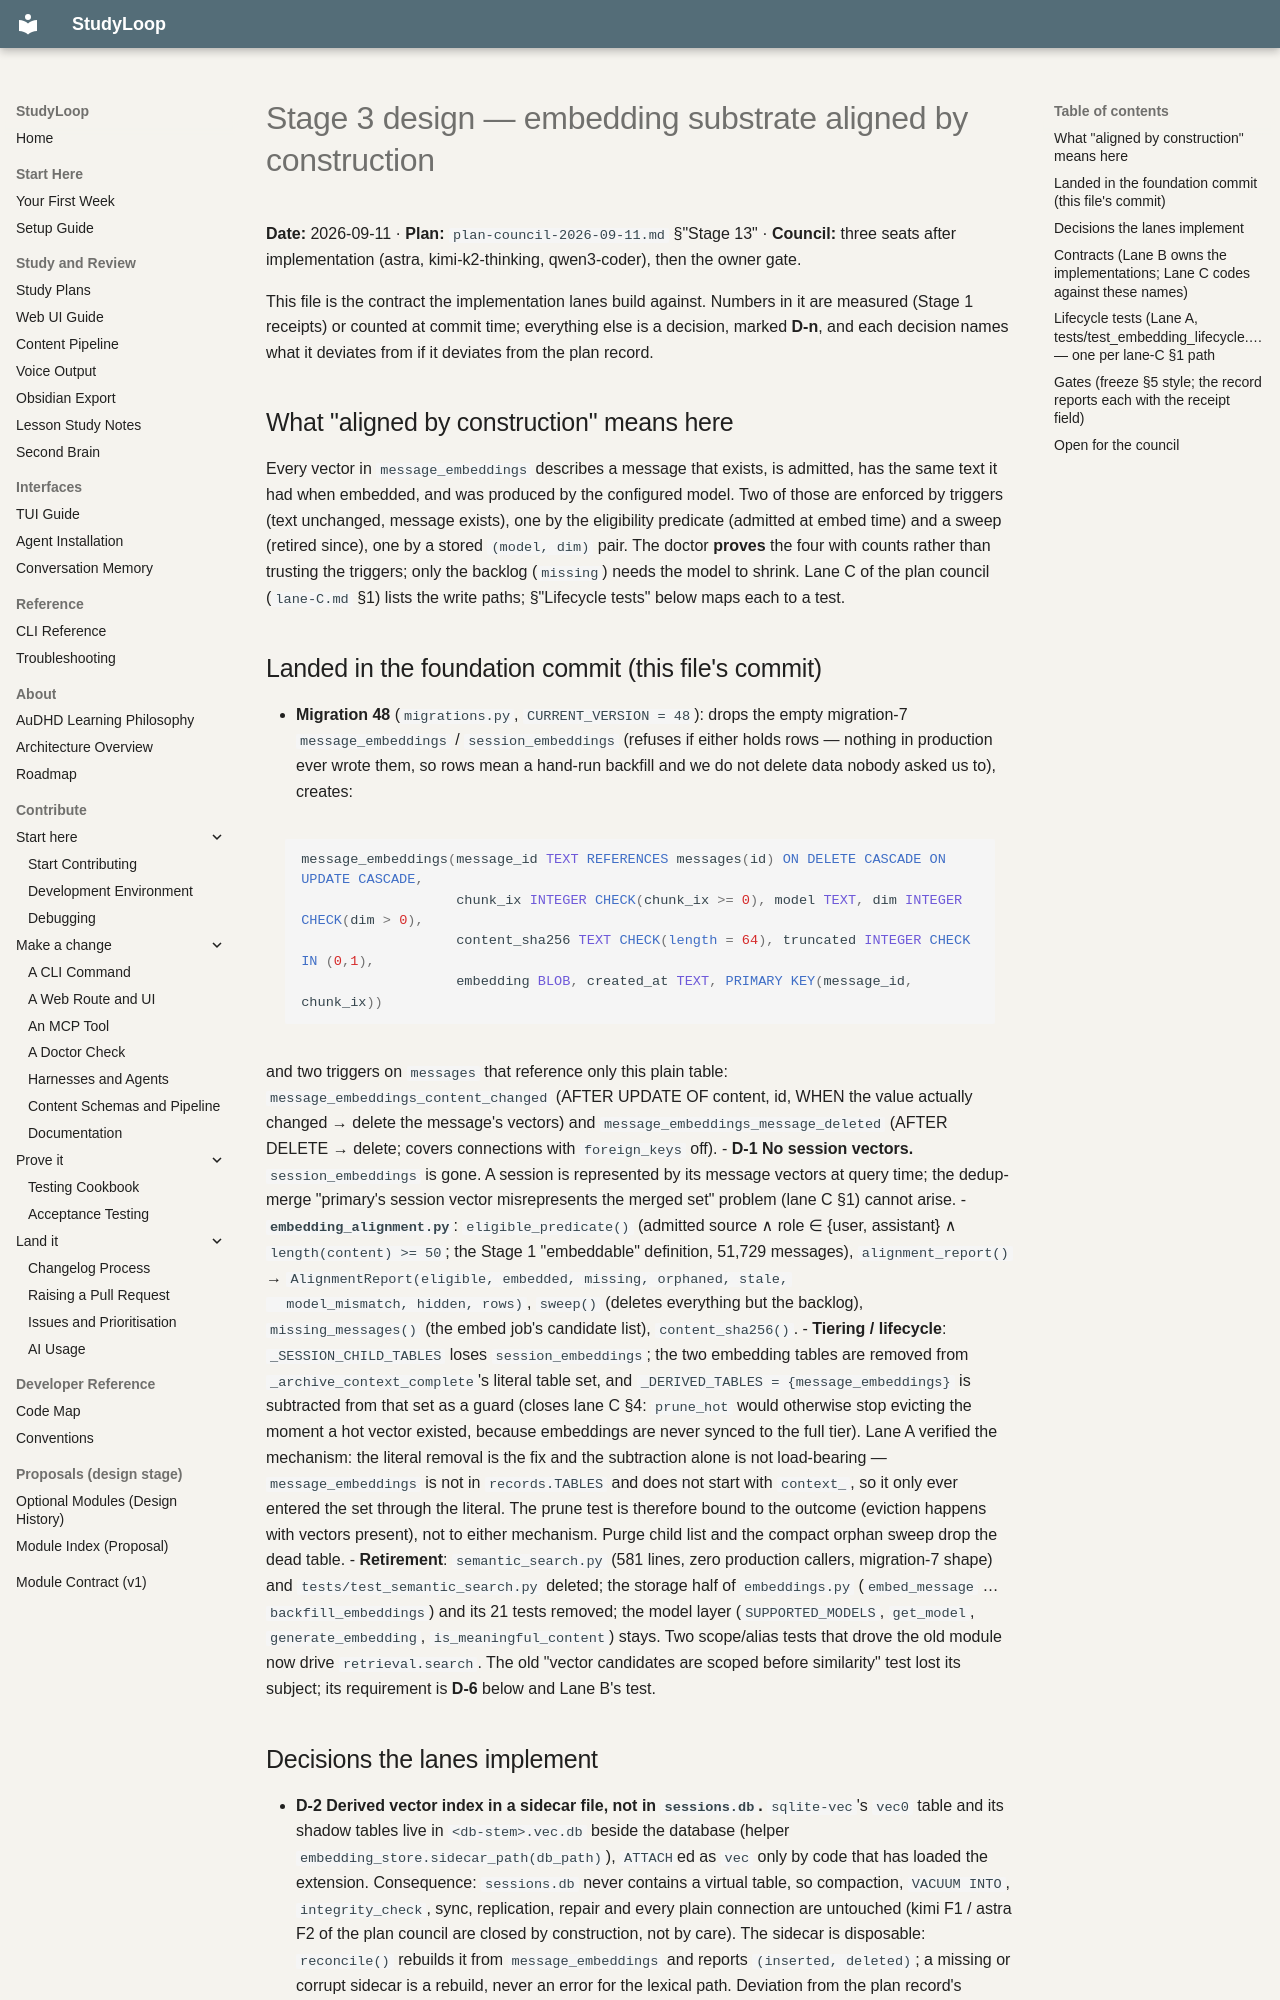

repository: NetDevAutomate/StudyLoop · page: architecture/session-memory/receipts/semantic-layer/stage3-design-2026-09-11/index.html · generator: mkdocs

# Stage 3 design — embedding substrate aligned by construction

**Date:** 2026-09-11 · **Plan:** `plan-council-2026-09-11.md` §"Stage 13" · **Council:** three seats
after implementation (astra, kimi-k2-thinking, qwen3-coder), then the owner gate.

This file is the contract the implementation lanes build against. Numbers in it are
measured (Stage 1 receipts) or counted at commit time; everything else is a decision, marked
**D-n**, and each decision names what it deviates from if it deviates from the plan record.

## What "aligned by construction" means here

Every vector in `message_embeddings` describes a message that exists, is admitted, has the
same text it had when embedded, and was produced by the configured model. Two of those are
enforced by triggers (text unchanged, message exists), one by the eligibility predicate
(admitted at embed time) and a sweep (retired since), one by a stored `(model, dim)` pair.
The doctor **proves** the four with counts rather than trusting the triggers; only the
backlog (`missing`) needs the model to shrink. Lane C of the plan council (`lane-C.md` §1)
lists the write paths; §"Lifecycle tests" below maps each to a test.

## Landed in the foundation commit (this file's commit)

- **Migration 48** (`migrations.py`, `CURRENT_VERSION = 48`): drops the empty migration-7
  `message_embeddings` / `session_embeddings` (refuses if either holds rows — nothing in
  production ever wrote them, so rows mean a hand-run backfill and we do not delete data
  nobody asked us to), creates:

  ```sql
  message_embeddings(message_id TEXT REFERENCES messages(id) ON DELETE CASCADE ON UPDATE CASCADE,
                     chunk_ix INTEGER CHECK(chunk_ix >= 0), model TEXT, dim INTEGER CHECK(dim > 0),
                     content_sha256 TEXT CHECK(length = 64), truncated INTEGER CHECK IN (0,1),
                     embedding BLOB, created_at TEXT, PRIMARY KEY(message_id, chunk_ix))
  ```
  and two triggers on `messages` that reference
  only this plain table: `message_embeddings_content_changed` (AFTER UPDATE OF content, id, WHEN
  the value actually changed → delete the message's vectors) and
  `message_embeddings_message_deleted` (AFTER DELETE → delete; covers connections with
  `foreign_keys` off).
- **D-1 No session vectors.** `session_embeddings` is gone. A session is represented by its
  message vectors at query time; the dedup-merge "primary's session vector misrepresents the
  merged set" problem (lane C §1) cannot arise.
- **`embedding_alignment.py`**: `eligible_predicate()` (admitted source ∧ role ∈ {user,
  assistant} ∧ `length(content) >= 50`; the Stage 1 "embeddable" definition, 51,729 messages),
  `alignment_report()` → `AlignmentReport(eligible, embedded, missing, orphaned, stale,
  model_mismatch, hidden, rows)`, `sweep()` (deletes everything but the backlog),
  `missing_messages()` (the embed job's candidate list), `content_sha256()`.
- **Tiering / lifecycle**: `_SESSION_CHILD_TABLES` loses `session_embeddings`; the two
  embedding tables are removed from `_archive_context_complete`'s literal table set, and
  `_DERIVED_TABLES = {message_embeddings}` is subtracted from that set as a guard (closes lane
  C §4: `prune_hot` would otherwise stop evicting the moment a hot vector existed, because
  embeddings are never synced to the full tier). Lane A verified the mechanism: the literal
  removal is the fix and the subtraction alone is not load-bearing — `message_embeddings` is
  not in `records.TABLES` and does not start with `context_`, so it only ever entered the set
  through the literal. The prune test is therefore bound to the outcome (eviction happens with
  vectors present), not to either mechanism. Purge child list and the compact orphan sweep
  drop the dead table.
- **Retirement**: `semantic_search.py` (581 lines, zero production callers, migration-7 shape)
  and `tests/test_semantic_search.py` deleted; the storage half of `embeddings.py`
  (`embed_message` … `backfill_embeddings`) and its 21 tests removed; the model layer
  (`SUPPORTED_MODELS`, `get_model`, `generate_embedding`, `is_meaningful_content`) stays.
  Two scope/alias tests that drove the old module now drive `retrieval.search`. The old
  "vector candidates are scoped before similarity" test lost its subject; its requirement is
  **D-6** below and Lane B's test.
